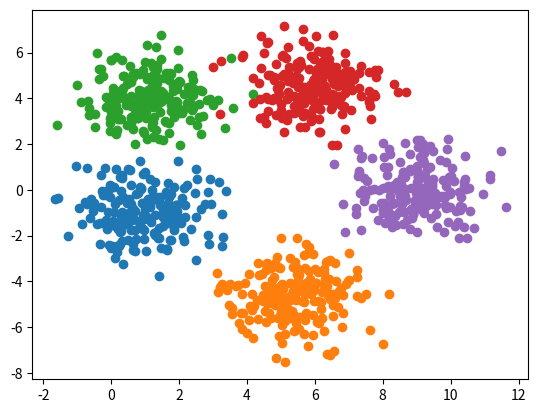

The matplotlib source for this figure:
#%%
# 生成数据
import numpy as np
import matplotlib.pyplot as plt

# 固定随机数种子
np.random.seed(0)

# 协方差矩阵是单位阵
sigma = np.eye(2)

# 5类均值向量
mus = np.array([
    [1, -1],
    [5.5, -4.5],
    [1, 4],
    [6, 4.5],
    [9, 0.0]
    ])

# 每类200个点
num = 200

# 预分配内存
X = np.zeros([num * mus.shape[0], sigma.shape[0]])

# 生成高斯分布的点
for i, mu in enumerate(mus):
    x = np.random.multivariate_normal(mu, sigma, num)
    plt.scatter(x[:,0], x[:,1])
    X[i*num:(i+1)*num] = x

data_path = "data.txt"
np.savetxt(data_path, X)
plt.show()